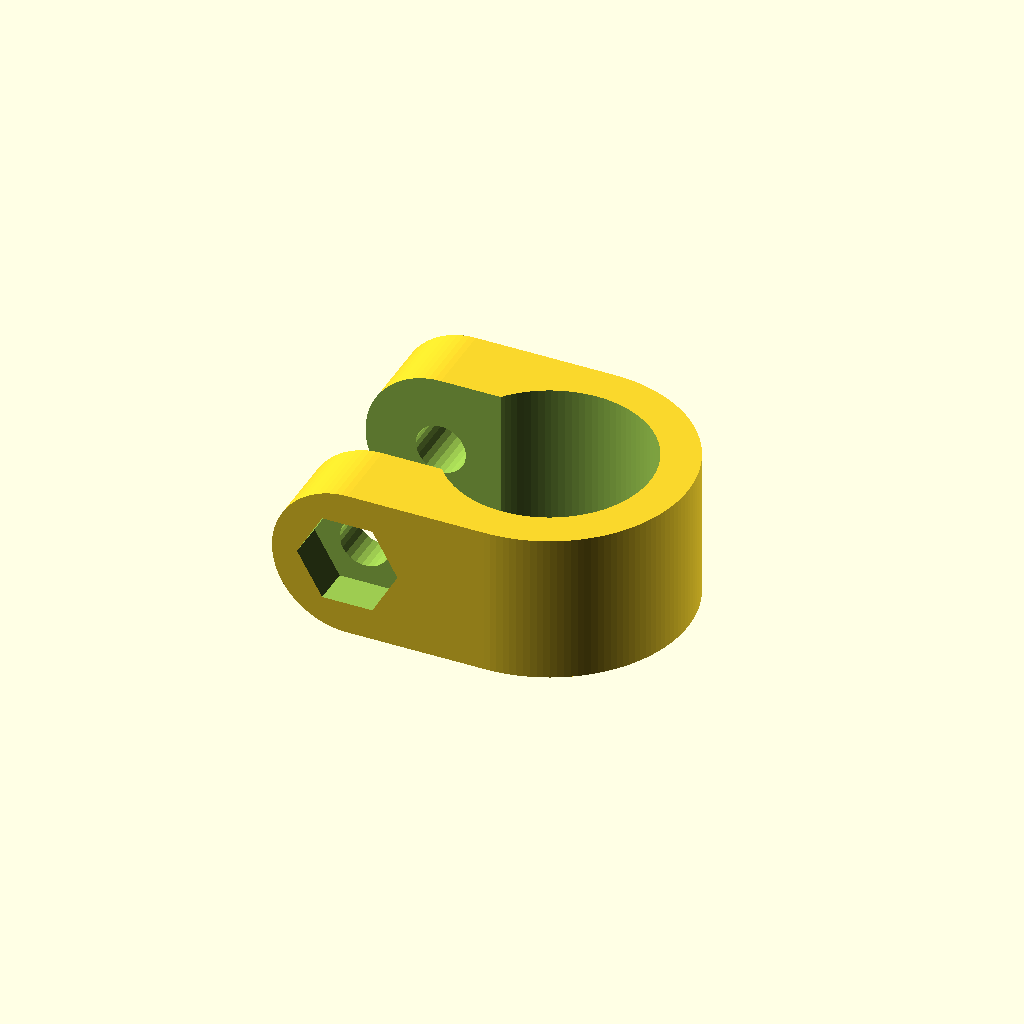
Cell 1: rendered with the file's own defaults.
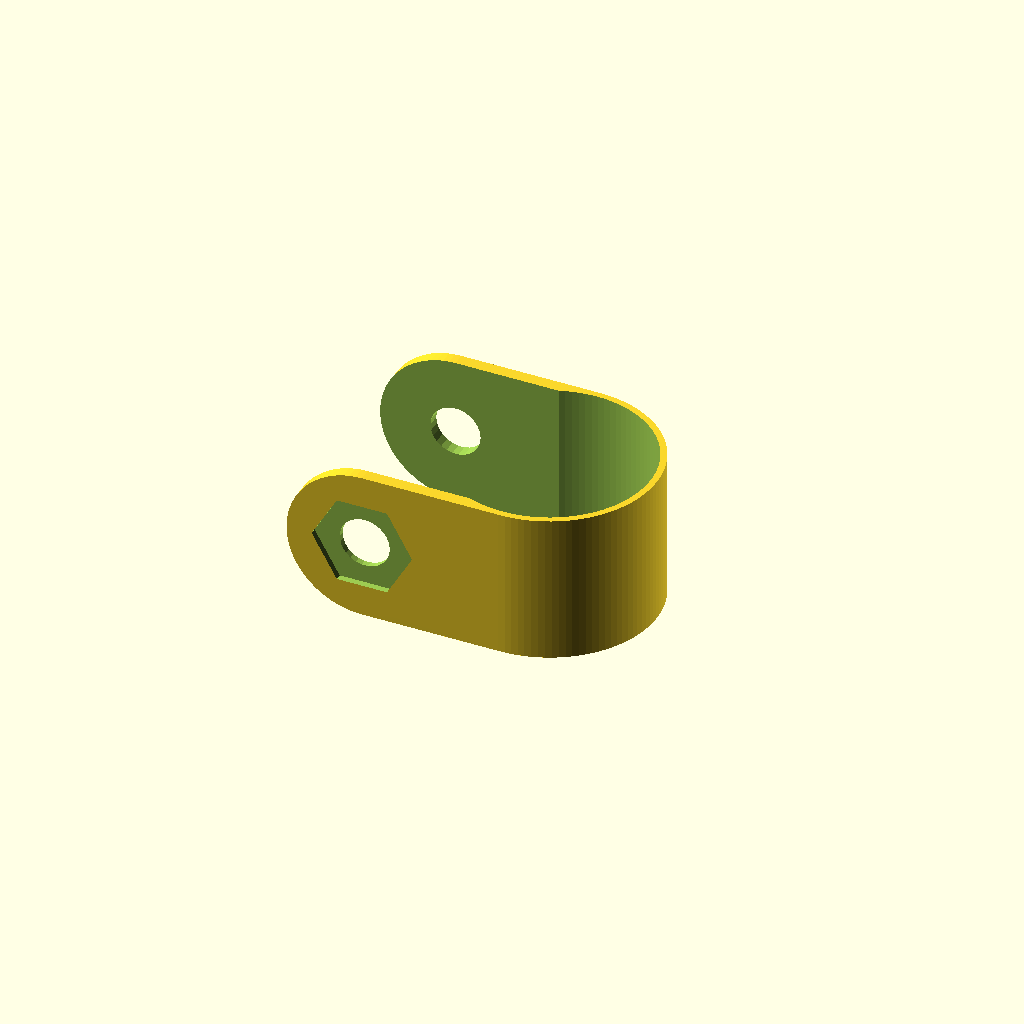
Cell 2 — preset "New set 1".
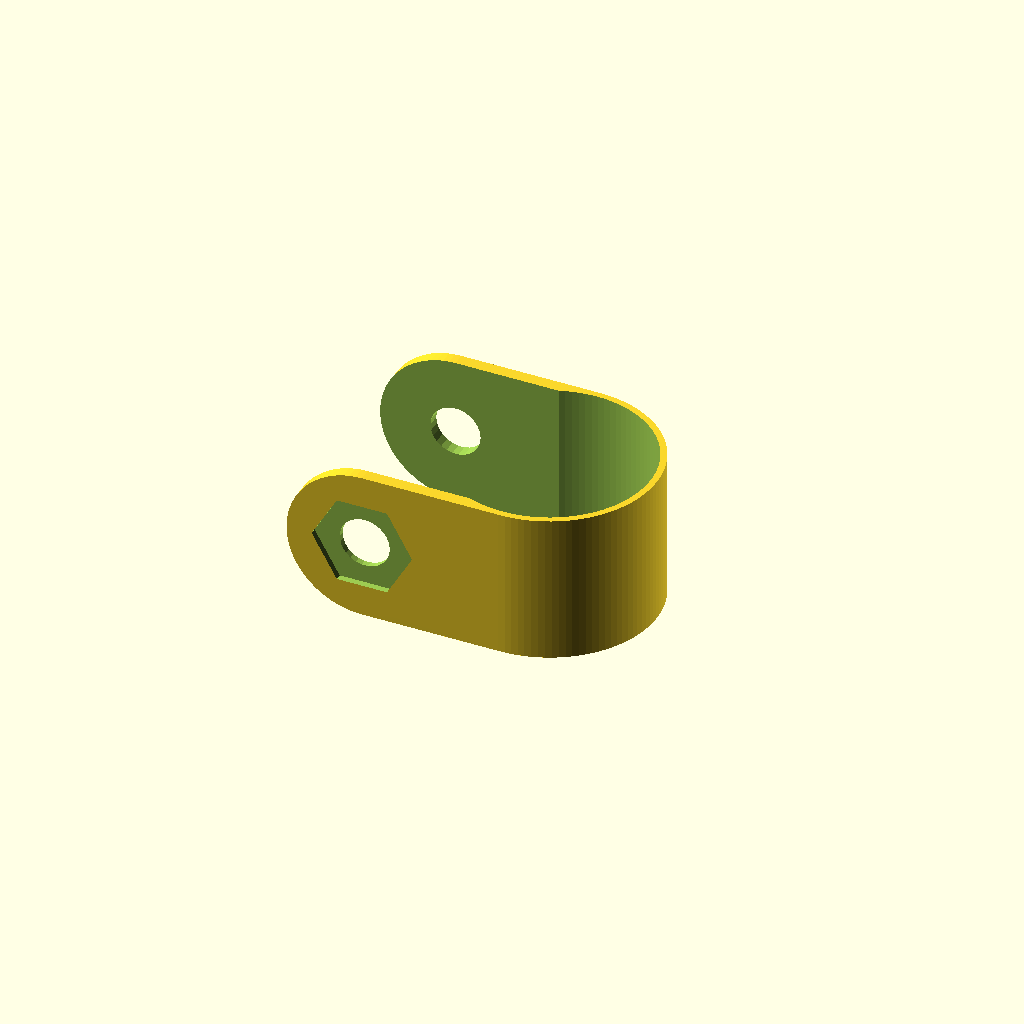
Cell 3: the "New set 2" preset from the model's presets file.
One fixed orthographic camera (rotation 55°, 0°, 25°; colour scheme Cornfield) for every cell.
OpenSCAD source file models/camera_rig_tube_clamp.scad:
//Thing to be mounted on round tubes like camera rig rails, stabilizer sledge, tripod legs, etc.
//The idea is to use two of those to connect two tubes either directly or through Hirth Joint
//Such clamp pairs can hold everything rod-mounted to a camera rig: monitor, follow-focus, etc. 
$fa=1/1;
$fs=1/2;
bissl=1/100;
/* [hardware size] */
d_tube=16;
h_ring=12;
d_bolt=4;
d_nut=8;
/* [coupling size] */
coupling=false;
bcd=10;
n_screws=4;
d_circle=2;
/* [general part parameters] */
wall=3;
offset=1;
nut=true;

module clamp_positive(d_tube=16,h_ring=12,wall=3,d_bolt=4,offset=1) {
  hull () {
    translate([0,0,0])cylinder(h=h_ring, d=d_tube+2*wall,center=true);
    translate([-d_bolt/2-offset-d_tube/2,0,0]) rotate([90,0,0]) cylinder(h=d_tube+2*wall, d=h_ring,center=true);
  }
}

module clamp_negative(d_tube=16,h_ring=12,wall=3,d_bolt=4,
                      offset=1,nut=true,d_nut=8,
                      coupling=false,bcd=10,n_screws=4,d_circle=2) {
  cylinder(h=d_tube+2*wall+bissl, d=d_tube,center=true);
  if (nut) translate([-d_bolt/2-offset-d_tube/2,-d_tube/2,0])
    rotate([90,0,0]) cylinder(h=wall+bissl, d=d_nut,$fn=6);
  if (coupling) translate([-d_bolt/2-offset-d_tube/2,d_tube/2+wall,0]) rotate([90,0,0])
    for (i=[180/n_screws:360/n_screws:360]) rotate([0,0,i]) translate([bcd/2,0,-0.01])
      cylinder(h=2*wall+0.02,d=d_circle);
  translate([-d_bolt/2-offset-d_tube/2,0,0]) rotate([90,0,0]) cylinder(h=d_tube+2*wall+bissl, d=d_bolt,center=true);
  translate([-d_bolt/2-h_ring/2-bissl-offset-d_tube/2,-d_tube/2+wall,-h_ring/2-bissl]) 
    cube([d_bolt/2+h_ring/2+d_tube/2+offset,d_tube-2*wall,h_ring+2*bissl]);
}
module clamp(d_tube=16,h_ring=12,wall=3,d_bolt=4,
             offset=1,nut=true,d_nut=8,
             coupling=false,bcd=10,n_screws=4,d_circle=2) {
  difference() {
    clamp_positive(d_tube=d_tube,h_ring=h_ring,wall=wall,d_bolt=d_bolt,offset=offset);
    clamp_negative(d_tube=d_tube,h_ring=h_ring,wall=wall,d_bolt=d_bolt,
             offset=offset,nut=nut,d_nut=d_nut,
             coupling=coupling,bcd=bcd,n_screws=n_screws,d_circle=d_circle);
  }             
}

clamp(d_tube=d_tube,h_ring=h_ring,wall=wall,d_bolt=d_bolt,
             offset=offset,nut=nut,d_nut=d_nut,
             coupling=coupling,bcd=bcd,n_screws=n_screws,d_circle=d_circle);
Parameter table extracted from the source (name, type, default, range or options):
d_tube: number, default 16
h_ring: number, default 12
d_bolt: number, default 4
d_nut: number, default 8
coupling: bool, default false
bcd: number, default 10
n_screws: number, default 4
d_circle: number, default 2
wall: number, default 3
offset: number, default 1
nut: bool, default true
